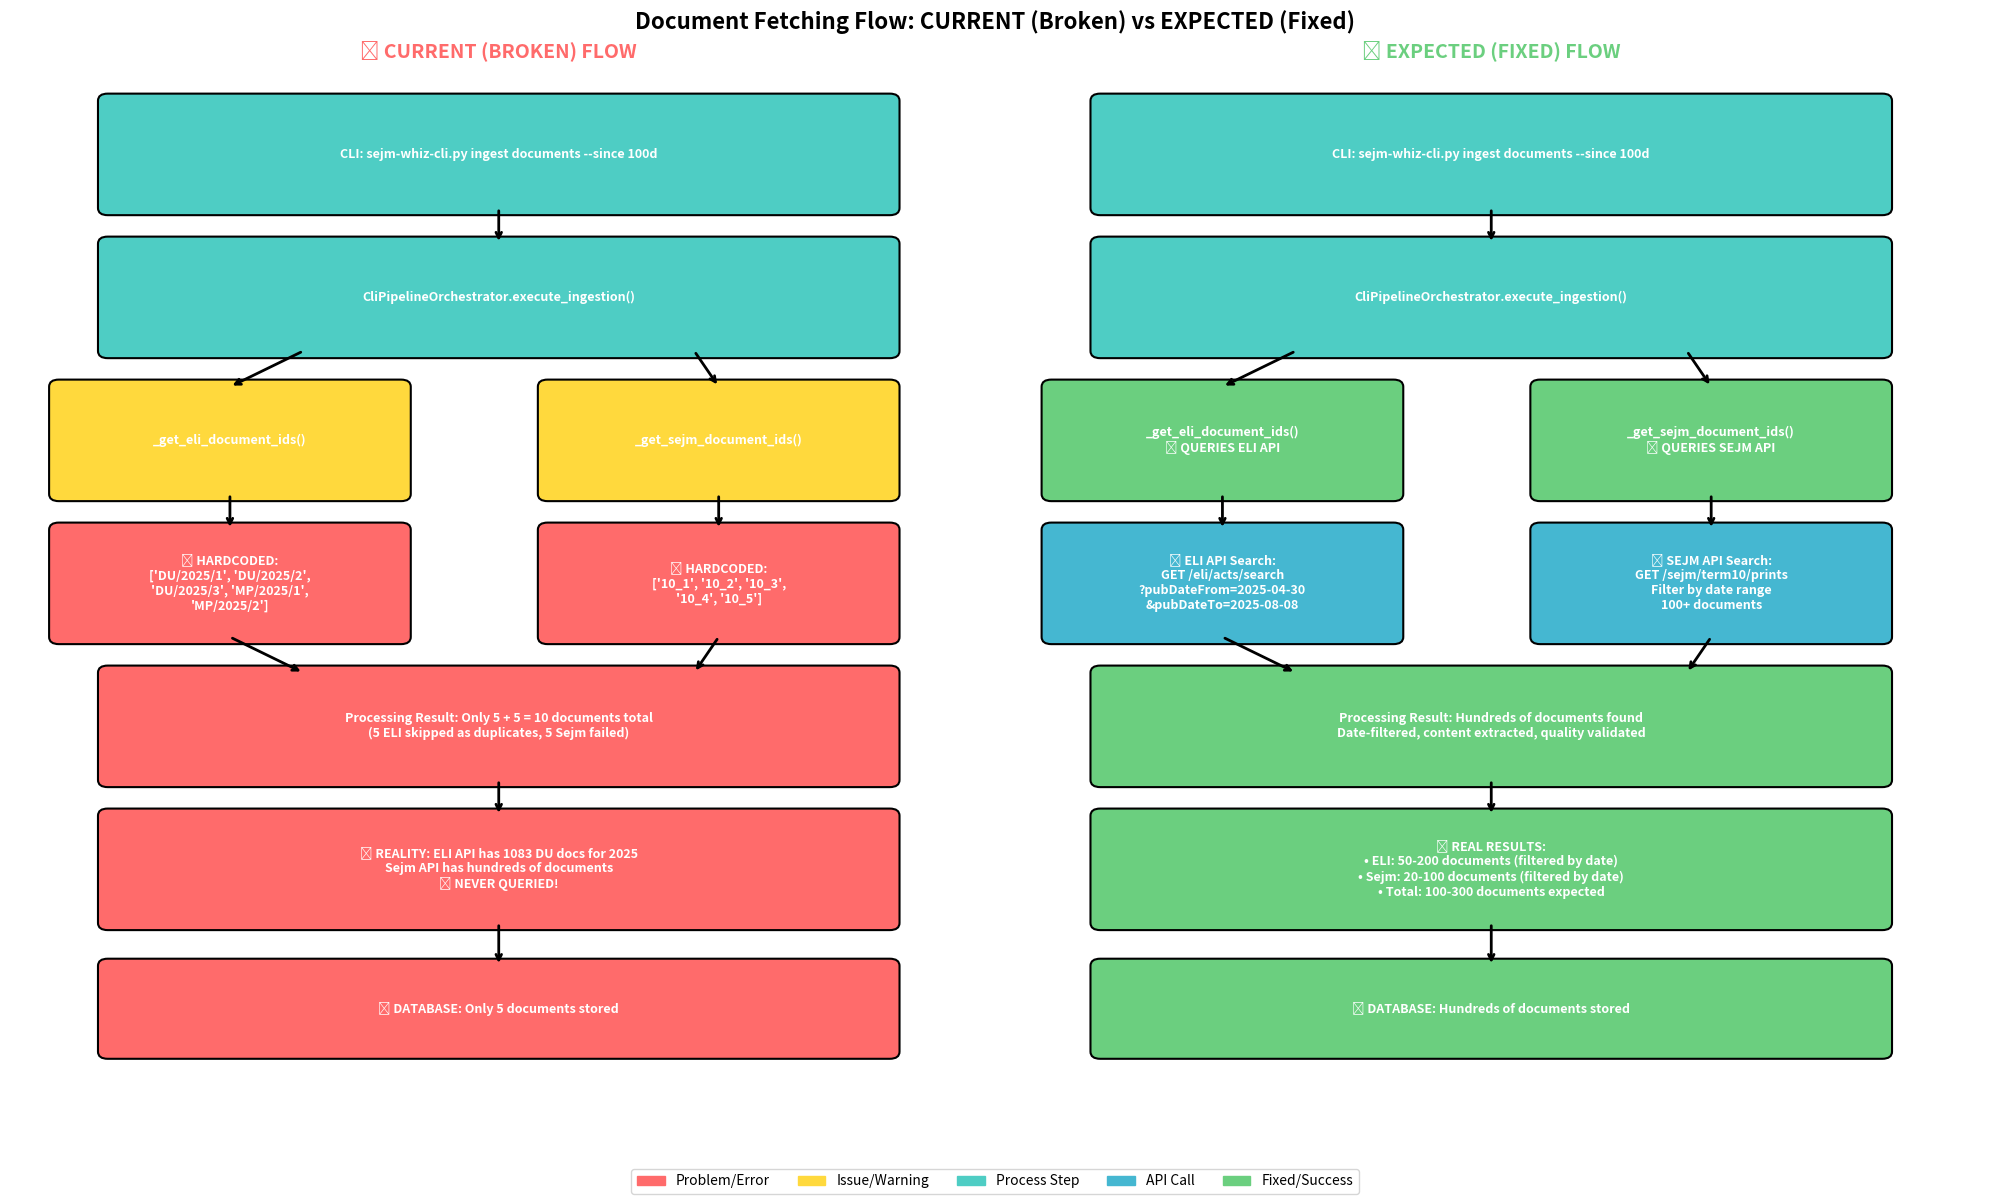

Write the Python code that produced this figure. (Note: this script raises an exception after producing the figure.)
#!/usr/bin/env python3
"""Document Fetching Flow Analysis - Current vs Expected Behavior"""

import matplotlib.pyplot as plt
import matplotlib.patches as mpatches
from matplotlib.patches import FancyBboxPatch

# Create figure with two subplots
fig, (ax1, ax2) = plt.subplots(1, 2, figsize=(20, 12))
fig.suptitle(
    "Document Fetching Flow: CURRENT (Broken) vs EXPECTED (Fixed)",
    fontsize=16,
    fontweight="bold",
)

# Colors
error_color = "#FF6B6B"
warning_color = "#FFD93D"
success_color = "#6BCF7F"
process_color = "#4ECDC4"
api_color = "#45B7D1"


def draw_box(ax, x, y, width, height, text, color, text_color="white"):
    """Draw a rounded rectangle with text"""
    box = FancyBboxPatch(
        (x, y),
        width,
        height,
        boxstyle="round,pad=0.1",
        facecolor=color,
        edgecolor="black",
        linewidth=1.5,
    )
    ax.add_patch(box)
    ax.text(
        x + width / 2,
        y + height / 2,
        text,
        ha="center",
        va="center",
        fontsize=9,
        fontweight="bold",
        color=text_color,
        wrap=True,
    )


def draw_arrow(ax, x1, y1, x2, y2, color="black"):
    """Draw an arrow between two points"""
    ax.annotate(
        "",
        xy=(x2, y2),
        xytext=(x1, y1),
        arrowprops=dict(arrowstyle="->", color=color, lw=2),
    )


# CURRENT (BROKEN) FLOW - Left subplot
ax1.set_title(
    "🚨 CURRENT (BROKEN) FLOW", fontsize=14, fontweight="bold", color=error_color
)
ax1.set_xlim(0, 10)
ax1.set_ylim(0, 14)
ax1.axis("off")

# CLI Command
draw_box(
    ax1,
    1,
    12,
    8,
    1.5,
    "CLI: sejm-whiz-cli.py ingest documents --since 100d",
    process_color,
)

# Pipeline Bridge
draw_box(
    ax1, 1, 10, 8, 1.5, "CliPipelineOrchestrator.execute_ingestion()", process_color
)
draw_arrow(ax1, 5, 12, 5, 11.5)

# Split to ELI and Sejm
draw_box(ax1, 0.5, 8, 3.5, 1.5, "_get_eli_document_ids()", warning_color)
draw_box(ax1, 5.5, 8, 3.5, 1.5, "_get_sejm_document_ids()", warning_color)
draw_arrow(ax1, 3, 10, 2.25, 9.5)
draw_arrow(ax1, 7, 10, 7.25, 9.5)

# The Problem - Hardcoded IDs
draw_box(
    ax1,
    0.5,
    6,
    3.5,
    1.5,
    "❌ HARDCODED:\n['DU/2025/1', 'DU/2025/2',\n'DU/2025/3', 'MP/2025/1',\n'MP/2025/2']",
    error_color,
)
draw_box(
    ax1,
    5.5,
    6,
    3.5,
    1.5,
    "❌ HARDCODED:\n['10_1', '10_2', '10_3',\n'10_4', '10_5']",
    error_color,
)
draw_arrow(ax1, 2.25, 8, 2.25, 7.5)
draw_arrow(ax1, 7.25, 8, 7.25, 7.5)

# Processing Results
draw_box(
    ax1,
    1,
    4,
    8,
    1.5,
    "Processing Result: Only 5 + 5 = 10 documents total\n(5 ELI skipped as duplicates, 5 Sejm failed)",
    error_color,
)
draw_arrow(ax1, 2.25, 6, 3, 5.5)
draw_arrow(ax1, 7.25, 6, 7, 5.5)

# API Reality (not accessed)
draw_box(
    ax1,
    1,
    2,
    8,
    1.5,
    "🌐 REALITY: ELI API has 1083 DU docs for 2025\nSejm API has hundreds of documents\n❌ NEVER QUERIED!",
    error_color,
    "white",
)
draw_arrow(ax1, 5, 4, 5, 3.5)

# Database Result
draw_box(ax1, 1, 0.2, 8, 1.2, "📊 DATABASE: Only 5 documents stored", error_color)
draw_arrow(ax1, 5, 2, 5, 1.4)

# EXPECTED (CORRECT) FLOW - Right subplot
ax2.set_title(
    "✅ EXPECTED (FIXED) FLOW", fontsize=14, fontweight="bold", color=success_color
)
ax2.set_xlim(0, 10)
ax2.set_ylim(0, 14)
ax2.axis("off")

# CLI Command
draw_box(
    ax2,
    1,
    12,
    8,
    1.5,
    "CLI: sejm-whiz-cli.py ingest documents --since 100d",
    process_color,
)

# Pipeline Bridge
draw_box(
    ax2, 1, 10, 8, 1.5, "CliPipelineOrchestrator.execute_ingestion()", process_color
)
draw_arrow(ax2, 5, 12, 5, 11.5)

# Split to ELI and Sejm - FIXED
draw_box(
    ax2, 0.5, 8, 3.5, 1.5, "_get_eli_document_ids()\n✅ QUERIES ELI API", success_color
)
draw_box(
    ax2,
    5.5,
    8,
    3.5,
    1.5,
    "_get_sejm_document_ids()\n✅ QUERIES SEJM API",
    success_color,
)
draw_arrow(ax2, 3, 10, 2.25, 9.5)
draw_arrow(ax2, 7, 10, 7.25, 9.5)

# Actual API Calls
draw_box(
    ax2,
    0.5,
    6,
    3.5,
    1.5,
    "🌐 ELI API Search:\nGET /eli/acts/search\n?pubDateFrom=2025-04-30\n&pubDateTo=2025-08-08",
    api_color,
)
draw_box(
    ax2,
    5.5,
    6,
    3.5,
    1.5,
    "🌐 SEJM API Search:\nGET /sejm/term10/prints\nFilter by date range\n100+ documents",
    api_color,
)
draw_arrow(ax2, 2.25, 8, 2.25, 7.5)
draw_arrow(ax2, 7.25, 8, 7.25, 7.5)

# Processing Results
draw_box(
    ax2,
    1,
    4,
    8,
    1.5,
    "Processing Result: Hundreds of documents found\nDate-filtered, content extracted, quality validated",
    success_color,
)
draw_arrow(ax2, 2.25, 6, 3, 5.5)
draw_arrow(ax2, 7.25, 6, 7, 5.5)

# Real Data
draw_box(
    ax2,
    1,
    2,
    8,
    1.5,
    "📈 REAL RESULTS:\n• ELI: 50-200 documents (filtered by date)\n• Sejm: 20-100 documents (filtered by date)\n• Total: 100-300 documents expected",
    success_color,
)
draw_arrow(ax2, 5, 4, 5, 3.5)

# Database Result
draw_box(
    ax2, 1, 0.2, 8, 1.2, "📊 DATABASE: Hundreds of documents stored", success_color
)
draw_arrow(ax2, 5, 2, 5, 1.4)

# Add legend
problem_patch = mpatches.Patch(color=error_color, label="Problem/Error")
warning_patch = mpatches.Patch(color=warning_color, label="Issue/Warning")
process_patch = mpatches.Patch(color=process_color, label="Process Step")
api_patch = mpatches.Patch(color=api_color, label="API Call")
success_patch = mpatches.Patch(color=success_color, label="Fixed/Success")

fig.legend(
    handles=[problem_patch, warning_patch, process_patch, api_patch, success_patch],
    loc="upper center",
    bbox_to_anchor=(0.5, 0.02),
    ncol=5,
)

plt.tight_layout()
plt.subplots_adjust(bottom=0.1)
plt.savefig(
    "/home/<user>/project/sejm-whiz/sejm-whiz-dev/document_fetching_flow_analysis.png",
    dpi=300,
    bbox_inches="tight",
)
plt.savefig(
    "/home/<user>/project/sejm-whiz/sejm-whiz-dev/document_fetching_flow_analysis.pdf",
    bbox_inches="tight",
)
print("📊 Document fetching flow analysis saved as PNG and PDF")

# Print the fix summary
print("\n🔧 FIXING THE ISSUE:")
print("=" * 50)
print(
    "PROBLEM: _get_eli_document_ids() and _get_sejm_document_ids() return hardcoded sample IDs"
)
print("SOLUTION: Replace with actual API calls to search for documents by date range")
print("\nRequired changes:")
print("1. ELI: Use EliApiClient.search_documents() with date filters")
print("2. Sejm: Use SejmApiClient to search for recent legislative documents")
print("3. Apply proper date filtering based on --since parameter")
print("4. Remove hardcoded sample document IDs")
print("\nExpected result: 100-300+ documents instead of 10")
